Run: headless pygame with SDL's dummy video driver; simulated clock (each Clock.tick advances the game by its frame time, no real sleeping); random seed 0; keys injected as events and as key.get_pressed() state; no mouse input.
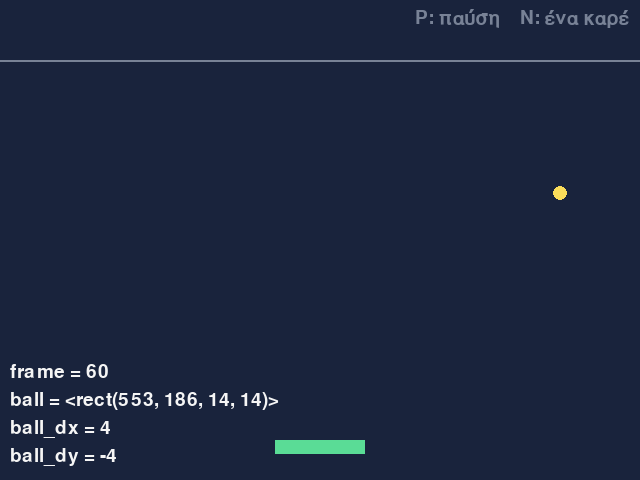
Frame 1 of 4 · flips 1–60 · no input
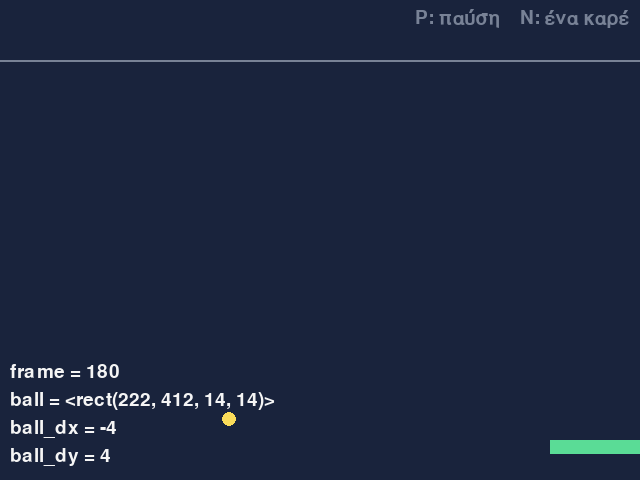
Frame 2 of 4 · flips 61–180 · tapped SPACE, RETURN · held RIGHT (→), D
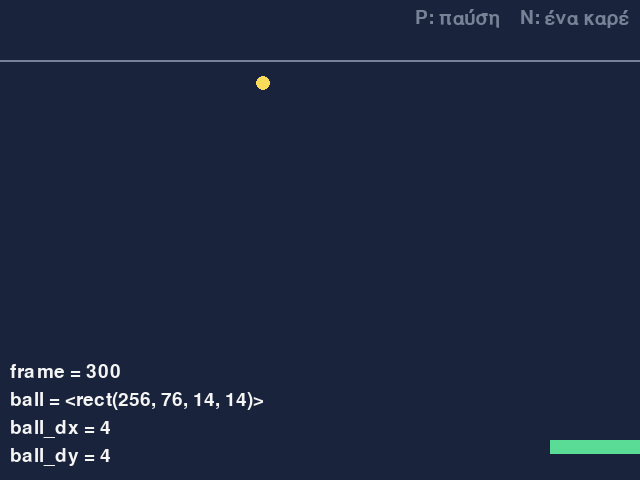
Frame 3 of 4 · flips 181–300 · held DOWN (↓), S
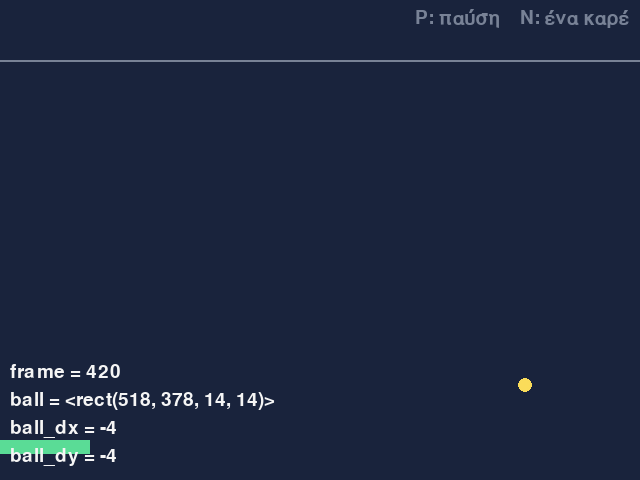
Frame 4 of 4 · flips 301–420 · held LEFT (←), A, UP (↑), W

The pygame program that drew these frames:

"""Breakout, Κάρτα 2: η μπάλα αναπηδά στη ρακέτα."""
import pygame

pygame.init()

# ===== 1. ΡΥΘΜΙΣΕΙΣ: οι σταθερές. Εδώ αλλάζεις μεγέθη, χρώματα και ταχύτητες =====
WIDTH = 640
HEIGHT = 480
HUD_HEIGHT = 60            # πάνω από τη γραμμή αυτή είναι ο χώρος των κειμένων
PADDLE_WIDTH = 90
PADDLE_HEIGHT = 14
PADDLE_SPEED = 7           # pixel ανά καρέ για τη ρακέτα
BALL_SIZE = 14
BALL_SPEED = 4             # pixel ανά καρέ για την μπάλα, σε κάθε άξονα

BACKGROUND = (25, 35, 60)
GREEN = (90, 220, 150)
YELLOW = (250, 220, 90)
WHITE = (245, 245, 245)
GREY = (120, 130, 150)

screen = pygame.display.set_mode((WIDTH, HEIGHT))
pygame.display.set_caption("Breakout")
small_font = pygame.font.Font(None, 28)
clock = pygame.time.Clock()


# ===== 2. ΕΡΓΑΛΕΙΑ: έτοιμες συναρτήσεις. Μην τις πειράξεις =====
def make_paddle():
    """Φτιάχνει το ορθογώνιο της ρακέτας, κάτω στη μέση του παραθύρου."""
    return pygame.Rect(WIDTH // 2 - PADDLE_WIDTH // 2, HEIGHT - 40, PADDLE_WIDTH, PADDLE_HEIGHT)


def make_ball():
    """Φτιάχνει το ορθογώνιο της μπάλας, πάνω από τη μέση της ρακέτας."""
    return pygame.Rect(WIDTH // 2 - BALL_SIZE // 2, HEIGHT - 40 - BALL_SIZE, BALL_SIZE, BALL_SIZE)


def draw_watch(surface, font, lines):
    """Δείχνει κάτω αριστερά τις τιμές που παρακολουθούμε (λίστα από ζεύγη όνομα-τιμή) και πάνω δεξιά τα πλήκτρα του βοηθού."""
    hint = font.render("P: παύση    N: ένα καρέ", True, GREY)
    surface.blit(hint, (WIDTH - hint.get_width() - 10, 8))
    y = HEIGHT - 28 * len(lines) - 6
    for name, value in lines:
        image = font.render(f"{name} = {value}", True, WHITE)
        surface.blit(image, (10, y))
        y += 28


# ===== 3. ΔΕΔΟΜΕΝΑ: οι μεταβλητές που αλλάζουν όσο τρέχει το παιχνίδι =====
paddle = make_paddle()
ball = make_ball()
ball_dx = BALL_SPEED       # πόσα pixel μετακινείται η μπάλα οριζόντια σε κάθε καρέ (αρνητικό: προς τα αριστερά)
ball_dy = -BALL_SPEED      # πόσα pixel μετακινείται η μπάλα κάθετα σε κάθε καρέ (αρνητικό: προς τα πάνω)
state = "playing"          # η κατάσταση του παιχνιδιού: για τώρα μόνο "playing"
frame = 0
paused = False             # True: το πρόγραμμα ξεκινά σταματημένο και προχωρά με το N
step_once = False

running = True
while running:
    # ===== 4. Ο ΒΡΟΧΟΣ: ένα καρέ σε κάθε επανάληψη =====
    # ----- Α. ΣΥΜΒΑΝΤΑ: τι έκανε ο παίκτης -----
    for event in pygame.event.get():
        if event.type == pygame.QUIT:
            running = False
        elif event.type == pygame.KEYDOWN:
            if event.key == pygame.K_p:
                paused = not paused
            elif event.key == pygame.K_n:
                step_once = True
    keys = pygame.key.get_pressed()       # ποια πλήκτρα κρατιούνται πατημένα αυτή τη στιγμή

    # ----- Β. ΕΝΗΜΕΡΩΣΗ: αλλάζουμε τα δεδομένα -----
    if (not paused or step_once) and state == "playing":
        frame += 1
        if keys[pygame.K_LEFT]:
            paddle.x -= PADDLE_SPEED
        if keys[pygame.K_RIGHT]:
            paddle.x += PADDLE_SPEED
        # όρια: αν ένα άκρο της ρακέτας ξεπεράσει ένα όριο, τη βάζουμε ακριβώς πάνω στο όριο
        if paddle.left < 0:
            paddle.left = 0
        if paddle.right > WIDTH:
            paddle.right = WIDTH
        ball.x += ball_dx
        ball.y += ball_dy
        # τοίχοι: αν η μπάλα ξεπεράσει ένα όριο, τη βάζουμε ακριβώς πάνω στο όριο και αναποδογυρίζουμε την κατεύθυνσή της
        if ball.left < 0:
            ball.left = 0
            ball_dx = -ball_dx
        if ball.right > WIDTH:
            ball.right = WIDTH
            ball_dx = -ball_dx
        if ball.top < HUD_HEIGHT:
            ball.top = HUD_HEIGHT
            ball_dy = -ball_dy
        if ball.bottom > HEIGHT:          # ΠΡΟΣΩΡΙΝΟ: μέχρι την κάρτα «Ζωές» η μπάλα αναπηδά και κάτω
            ball.bottom = HEIGHT
            ball_dy = -ball_dy
        # η ρακέτα: αν η μπάλα πέφτει και ακουμπήσει τη ρακέτα, αναπηδά προς τα πάνω
        if ball.colliderect(paddle) and ball_dy > 0:
            ball.bottom = paddle.top
            ball_dy = -ball_dy
        step_once = False

    # ----- Γ. ΣΧΕΔΙΑΣΗ: ζωγραφίζουμε τα δεδομένα -----
    screen.fill(BACKGROUND)
    pygame.draw.line(screen, GREY, (0, HUD_HEIGHT), (WIDTH, HUD_HEIGHT), 2)
    pygame.draw.rect(screen, GREEN, paddle)
    pygame.draw.circle(screen, YELLOW, ball.center, BALL_SIZE // 2)
    draw_watch(screen, small_font, [("frame", frame), ("ball", ball), ("ball_dx", ball_dx), ("ball_dy", ball_dy)])
    pygame.display.flip()
    clock.tick(60)

pygame.quit()
